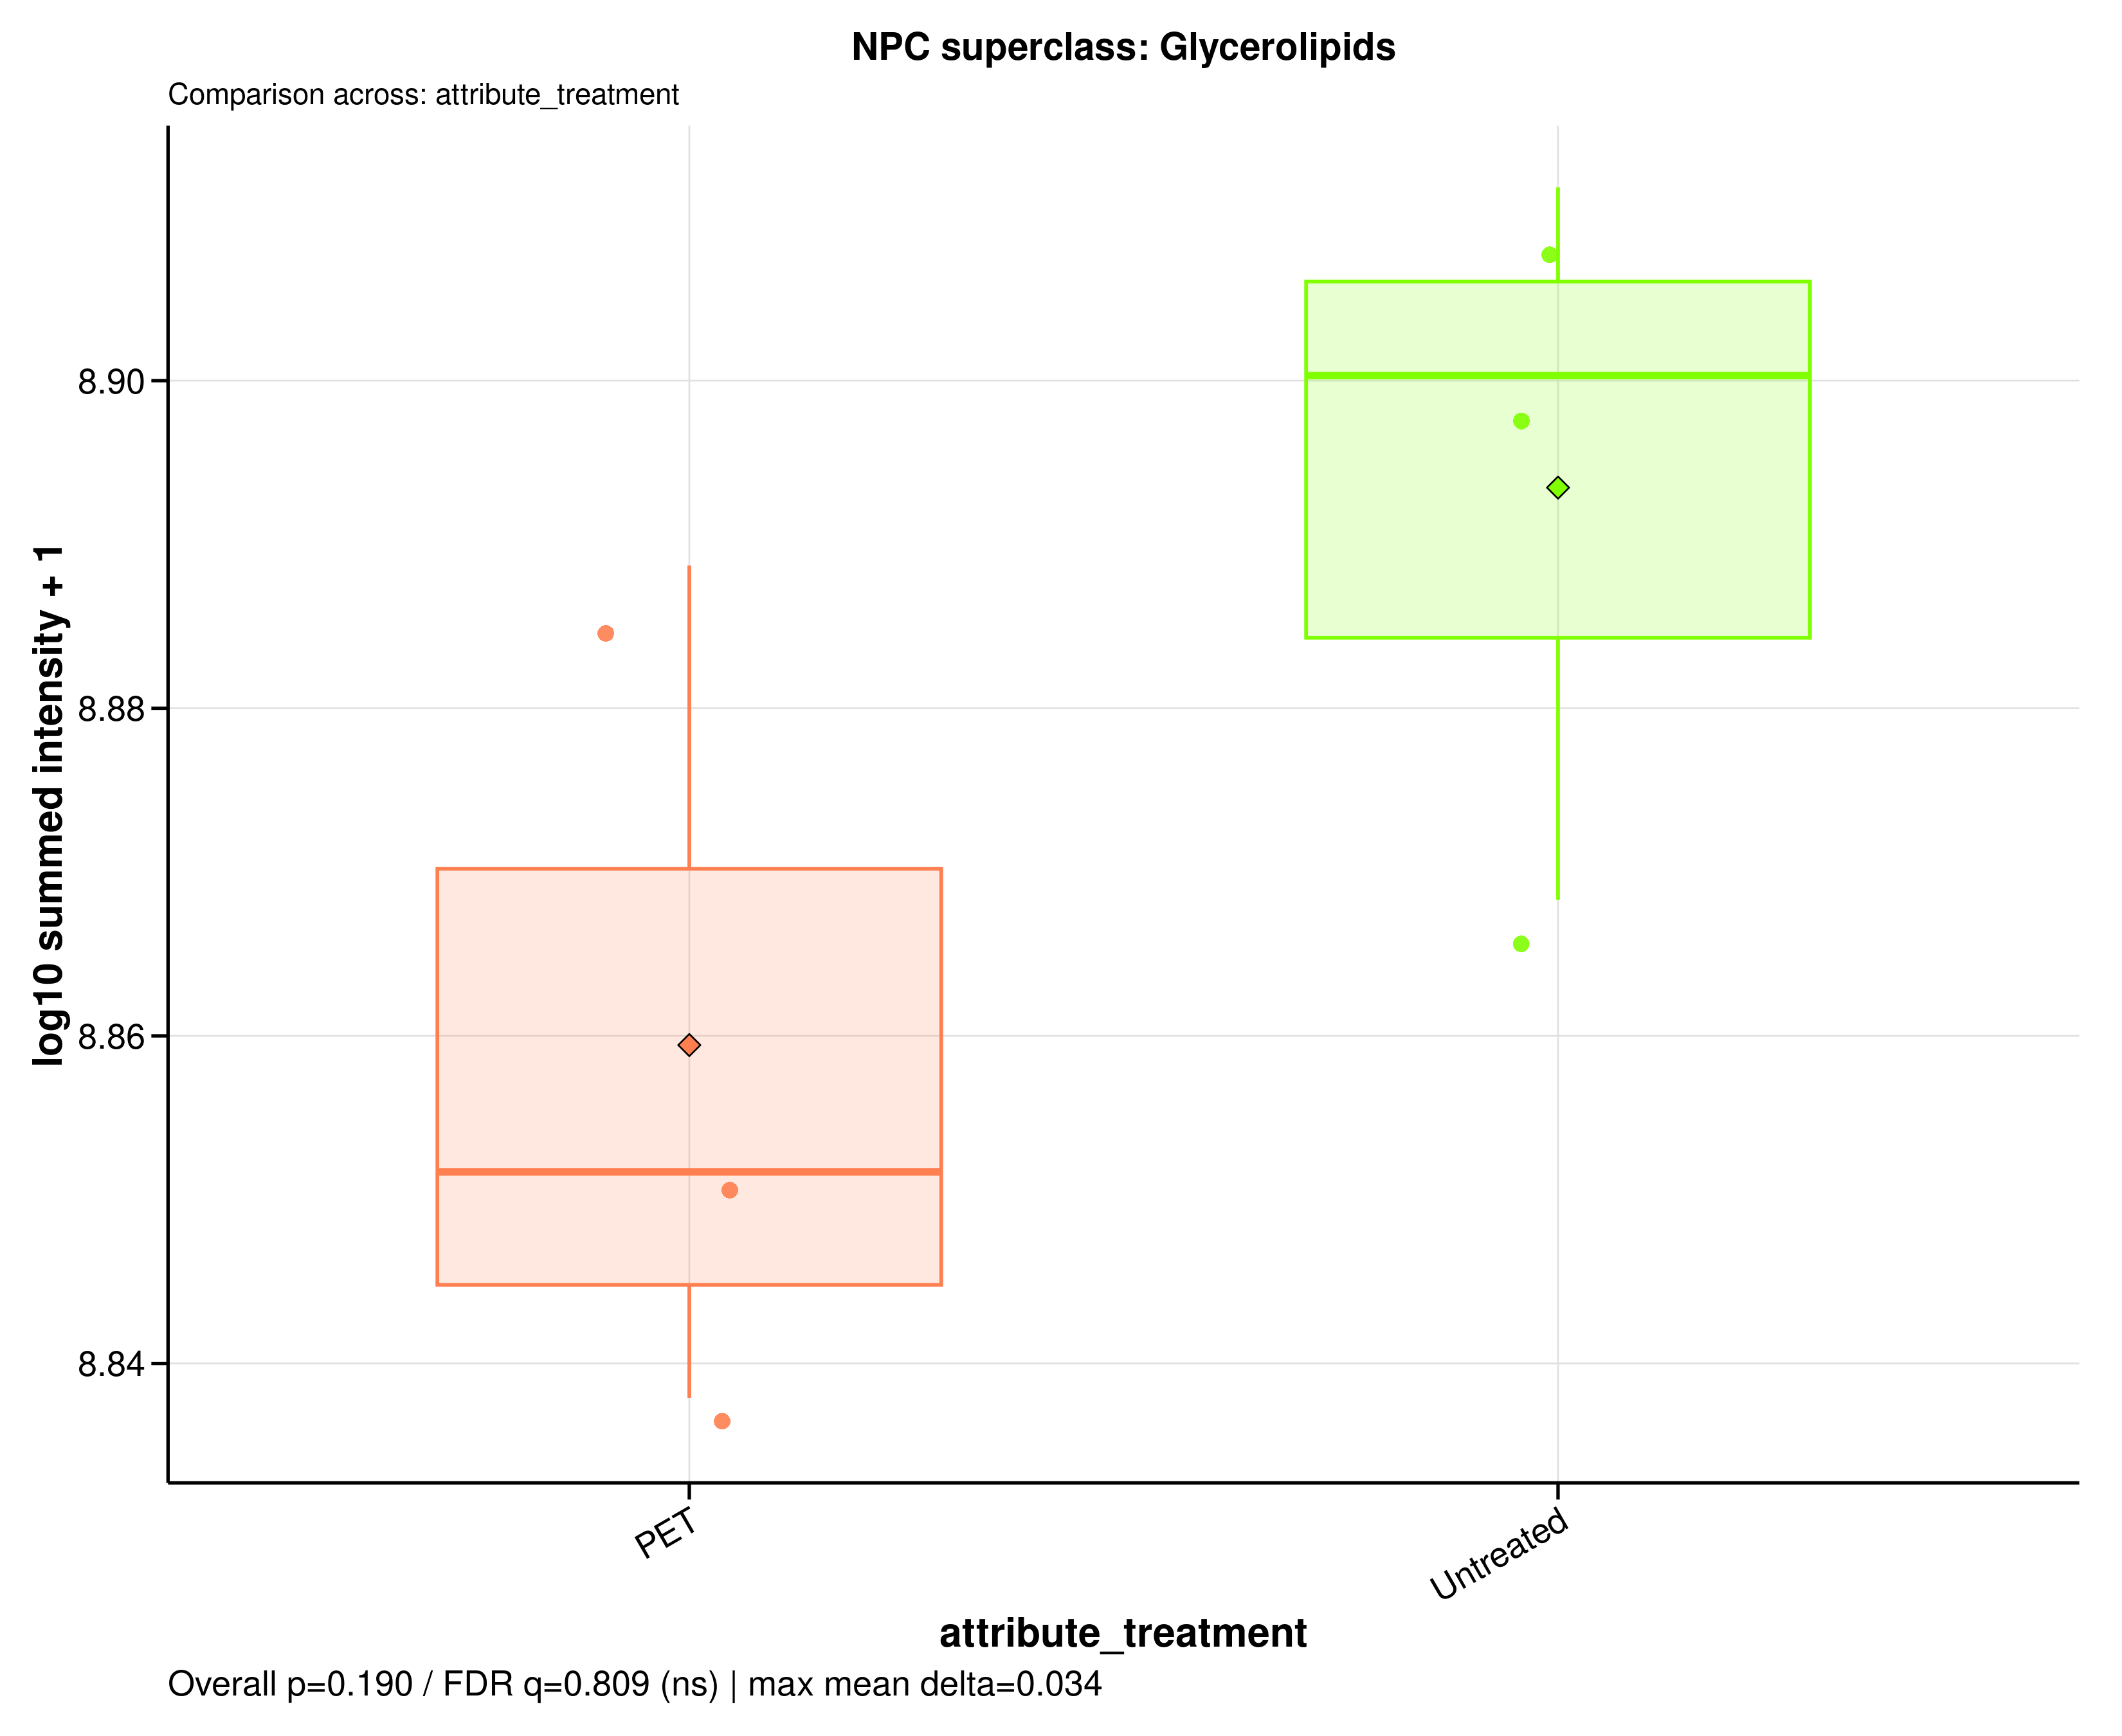

Source data for this figure (header and first rows):
sample_id	group	data_source	npc_level	npc_term	npc_label	npc_plot_label	npc_pathway	npc_superclass	npc_class	n_features	summed_intensity	plot_intensity	npc_overall_test	npc_overall_p_value	npc_overall_q_value	npc_overall_significance	npc_max_mean_difference	npc_max_median_difference
A549_110626_PET100	PET	raw	superclass	Glycerolipids	NPC superclass: Glycerolipids	Glycerolipids	Fatty acids	Glycerolipids	Diacylglycerols | Fatty alcohols | Glyce…	91	710706759	8.852	wilcoxon_rank_sum	0.1904	0.8093	ns	0.03403	0.04862
A549_110626_untreated	Untreated	raw	superclass	Glycerolipids	NPC superclass: Glycerolipids	Glycerolipids	Fatty acids	Glycerolipids	Diacylglycerols | Fatty alcohols | Glyce…	91	738420837	8.868	wilcoxon_rank_sum	0.1904	0.8093	ns	0.03403	0.04862
A549_180626_PET100	PET	raw	superclass	Glycerolipids	NPC superclass: Glycerolipids	Glycerolipids	Fatty acids	Glycerolipids	Diacylglycerols | Fatty alcohols | Glyce…	91	688501887	8.838	wilcoxon_rank_sum	0.1904	0.8093	ns	0.03403	0.04862
A549_180626_untreated	Untreated	raw	superclass	Glycerolipids	NPC superclass: Glycerolipids	Glycerolipids	Fatty acids	Glycerolipids	Diacylglycerols | Fatty alcohols | Glyce…	91	816203921	8.912	wilcoxon_rank_sum	0.1904	0.8093	ns	0.03403	0.04862
A549_210626_PET100	PET	raw	superclass	Glycerolipids	NPC superclass: Glycerolipids	Glycerolipids	Fatty acids	Glycerolipids	Diacylglycerols | Fatty alcohols | Glyce…	91	773952942	8.889	wilcoxon_rank_sum	0.1904	0.8093	ns	0.03403	0.04862
A549_210626_untreated	Untreated	raw	superclass	Glycerolipids	NPC superclass: Glycerolipids	Glycerolipids	Fatty acids	Glycerolipids	Diacylglycerols | Fatty alcohols | Glyce…	91	794890291	8.9	wilcoxon_rank_sum	0.1904	0.8093	ns	0.03403	0.04862
